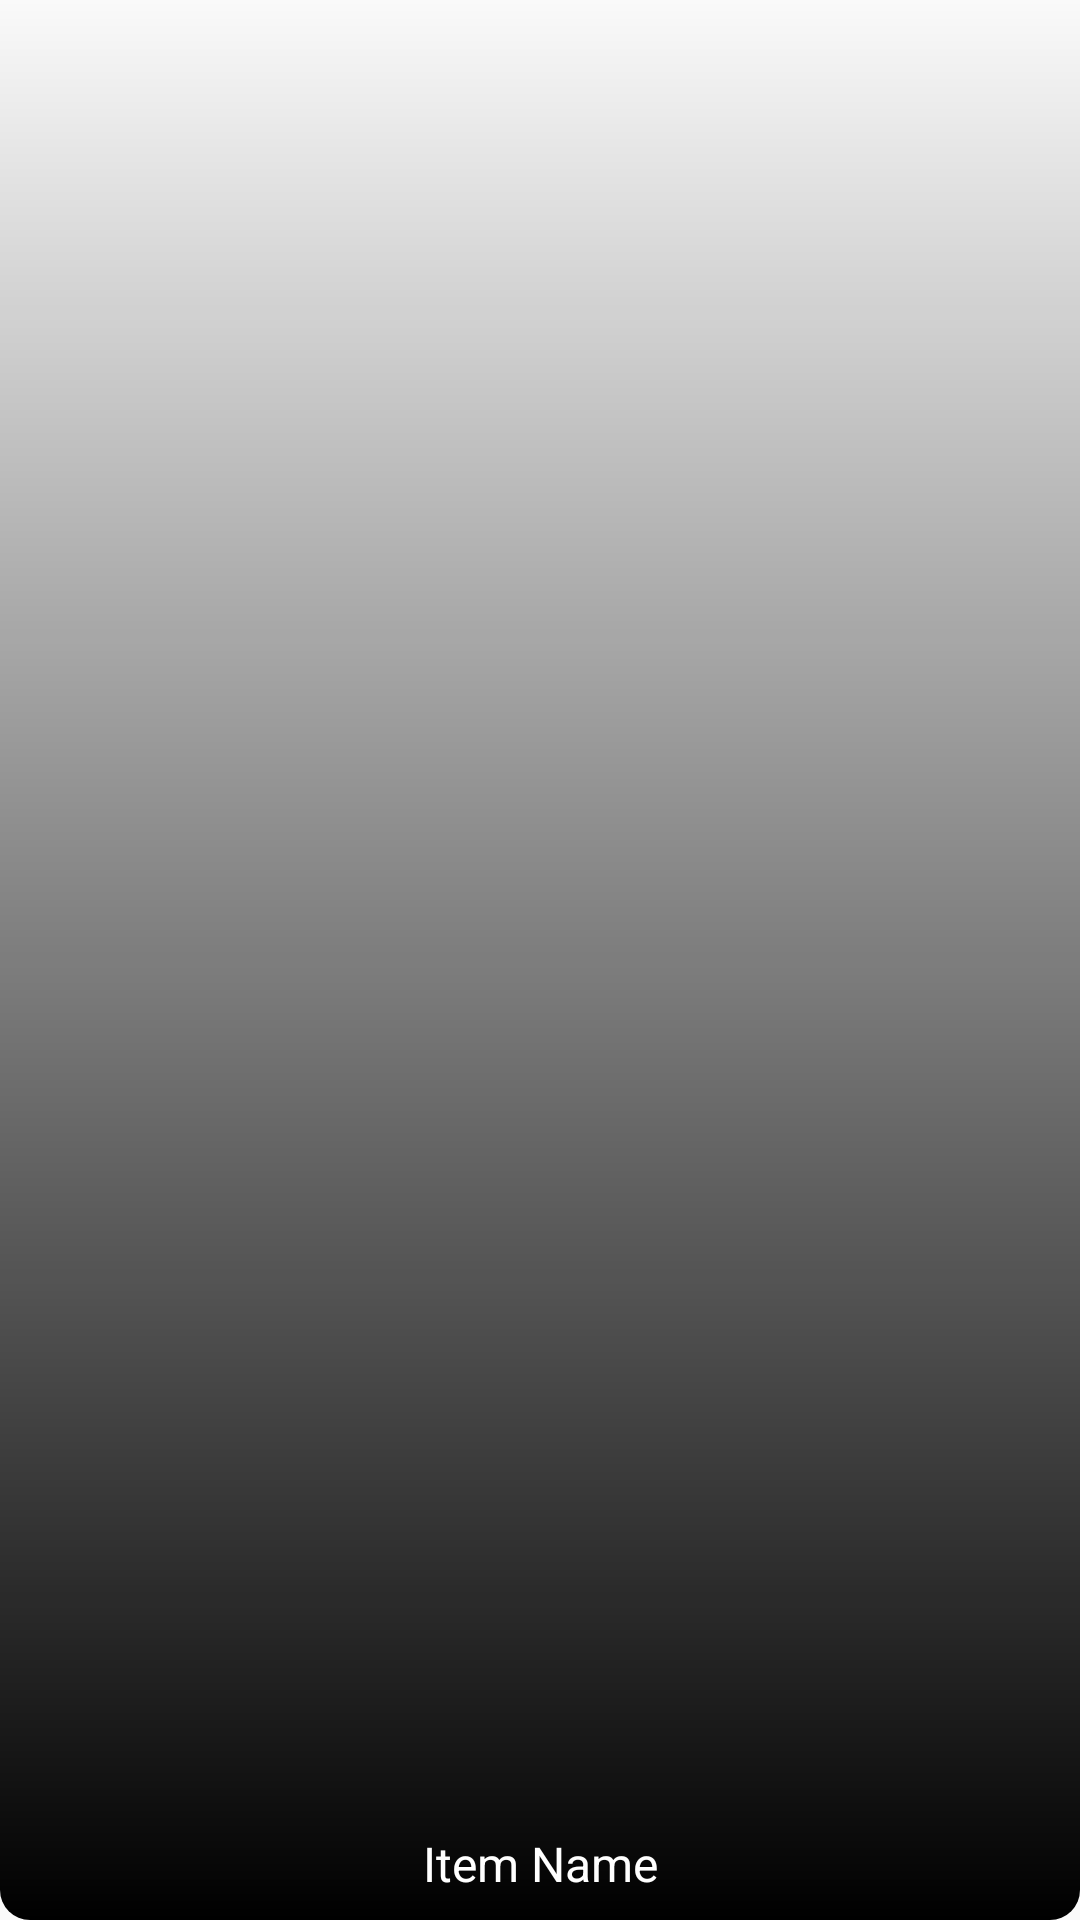

The Android layout XML behind this screen, and the referenced resources:
<!-- AndroidManifest.xml: application theme Theme.Agripro -->
<!-- res/layout/brand_item.xml -->
<?xml version="1.0" encoding="utf-8"?>
<androidx.constraintlayout.widget.ConstraintLayout xmlns:android="http://schemas.android.com/apk/res/android"
    xmlns:app="http://schemas.android.com/apk/res-auto"
    android:orientation="vertical"
    android:layout_width="match_parent"
    android:layout_height="match_parent"
    android:layout_gravity="center">

    <ImageView
        android:elevation="8dp"
        android:id="@+id/imageView"
        android:layout_width="match_parent"
        android:layout_height="match_parent"
        android:scaleType="centerCrop"
        app:layout_constraintEnd_toEndOf="parent"
        app:layout_constraintStart_toStartOf="parent"
        app:layout_constraintTop_toTopOf="parent" />

    <androidx.constraintlayout.widget.ConstraintLayout
        android:layout_width="match_parent"
        android:layout_height="match_parent"
        android:elevation="8dp"
        android:background="@drawable/box_brand"
        app:layout_constraintBottom_toBottomOf="parent">

        <TextView
            android:id="@+id/textView"
            app:layout_constraintBottom_toBottomOf="parent"
            app:layout_constraintEnd_toEndOf="parent"
            app:layout_constraintStart_toStartOf="parent"
            android:layout_width="wrap_content"
            android:layout_height="wrap_content"
            android:layout_marginBottom="8dp"
            android:text="Item Name"
            android:textColor="@color/white"
            android:textSize="16sp" />


    </androidx.constraintlayout.widget.ConstraintLayout>

</androidx.constraintlayout.widget.ConstraintLayout>
<!-- resources referenced by this layout -->
<resources>
  <color name="white">#FFFFFFFF</color>
  <!-- drawable box_brand (drawable) -->
  <?xml version="1.0" encoding="utf-8"?>
  <shape xmlns:android="http://schemas.android.com/apk/res/android">
      <corners android:bottomLeftRadius="10dp" android:bottomRightRadius="10dp"/>
      <gradient
          android:angle="270"
          android:startColor="#00000000"
          android:endColor="#000000"
          android:type="linear">
  
          <item android:color="#000000" android:offset="0.0" />  
          <item android:color="#000000" android:offset="0.5" />  
          <item android:color="#00000000" android:offset="1.0" /> 
  
      </gradient>
  </shape>
  <style name="Theme.Agripro" parent="Base.Theme.Agripro" />
  <style name="Base.Theme.Agripro" parent="Theme.AppCompat.DayNight.NoActionBar">
          
          
      </style>
</resources>
